Run: headless pygame with SDL's dummy video driver; simulated clock (each Clock.tick advances the game by its frame time, no real sleeping); random seed 0; keys injected as events and as key.get_pressed() state; mouse plan: one left click at the window centre at the start of phase 2, then a move to the lower-right quarter at the start of phase 3.
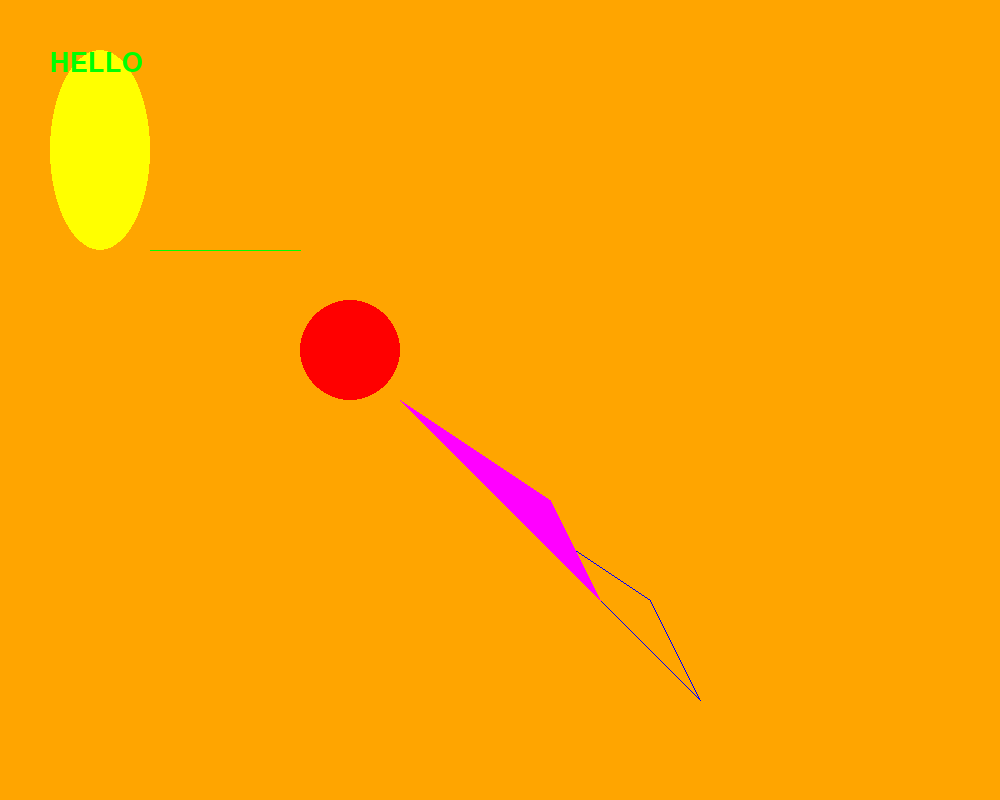
Frame 1 of 4 · flips 1–60 · no input
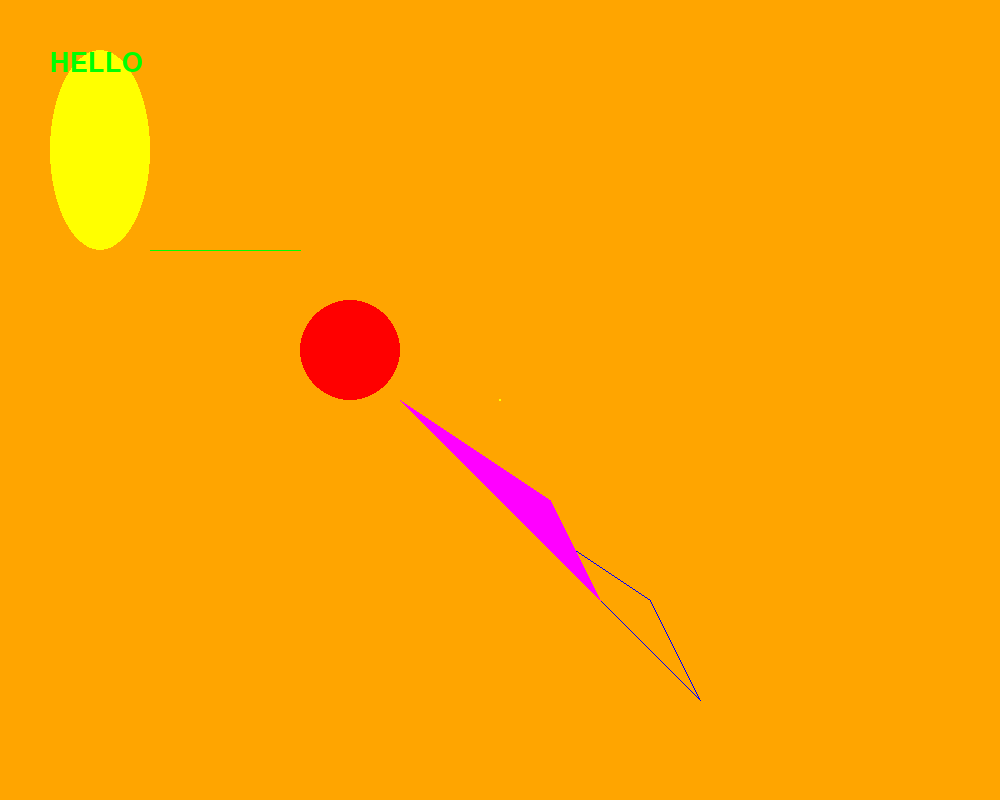
Frame 2 of 4 · flips 61–180 · clicked the window centre · tapped SPACE, RETURN · held RIGHT (→), D
Frame 3 of 4 · flips 181–300 · moved the mouse to the lower-right quarter · held DOWN (↓), S · screen unchanged from frame 2, image omitted
Frame 4 of 4 · flips 301–420 · held LEFT (←), A, UP (↑), W · screen unchanged from frame 3, image omitted

The pygame program that drew these frames:

import pygame
from pygame.color import THECOLORS
import sys

pygame.init()

screen = pygame.display.set_mode((1000, 800))
pygame.display.set_caption("Mouse Click Example")
screen.fill(THECOLORS['orange'])
r = pygame.Rect(50, 50, 100, 200)
pygame.draw.line(screen, (0, 255, 0), (150, 250), (300, 250), width=1)
pygame.draw.lines(screen, (0, 0, 255), True, [(500, 500), (650, 600), (700, 700)], width=1)
# pygame.draw.rect(screen, (255, 0, 0), r, 0)
pygame.draw.circle(screen, (255, 0, 0), (350, 350), 50, width=0)
pygame.draw.ellipse(screen, (255, 255, 0), r, width=0)
pygame.draw.polygon(screen, (255, 0, 255), [(400, 400), (550, 500), (600, 600)], width=0)

font = pygame.font.SysFont('couriernew', 40)
text = font.render(str('HELLO'), True, THECOLORS['green'])
screen.blit(text, (50, 50))

isMouseDown = False

while True:
    for event in pygame.event.get():
        if event.type == pygame.QUIT:
            pygame.quit()
            sys.exit()
        elif event.type == pygame.MOUSEBUTTONDOWN:
            x0, y0 = pygame.mouse.get_pos()
            isMouseDown = True
        elif event.type == pygame.MOUSEBUTTONUP:
            isMouseDown = False
            x1, y1 = pygame.mouse.get_pos()
            w = abs(x1 - x0)
            h = abs(y1 - y0)
            rect1 = pygame.Rect(min(x0, x1), min(y0,y1), w, h)
            pygame.draw.ellipse(screen, (255, 255, 0), rect1, width=0)
        elif event.type == pygame.MOUSEMOTION and isMouseDown:
            x1, y1 = pygame.mouse.get_pos()
            w = abs(x1 - x0)
            h = abs(y1 - y0)
            rect1 = pygame.Rect(min(x0, x1), min(y0,y1), w, h)
            pygame.draw.rect(screen, (0,0,0), rect1, width=1)

    pygame.display.flip()
